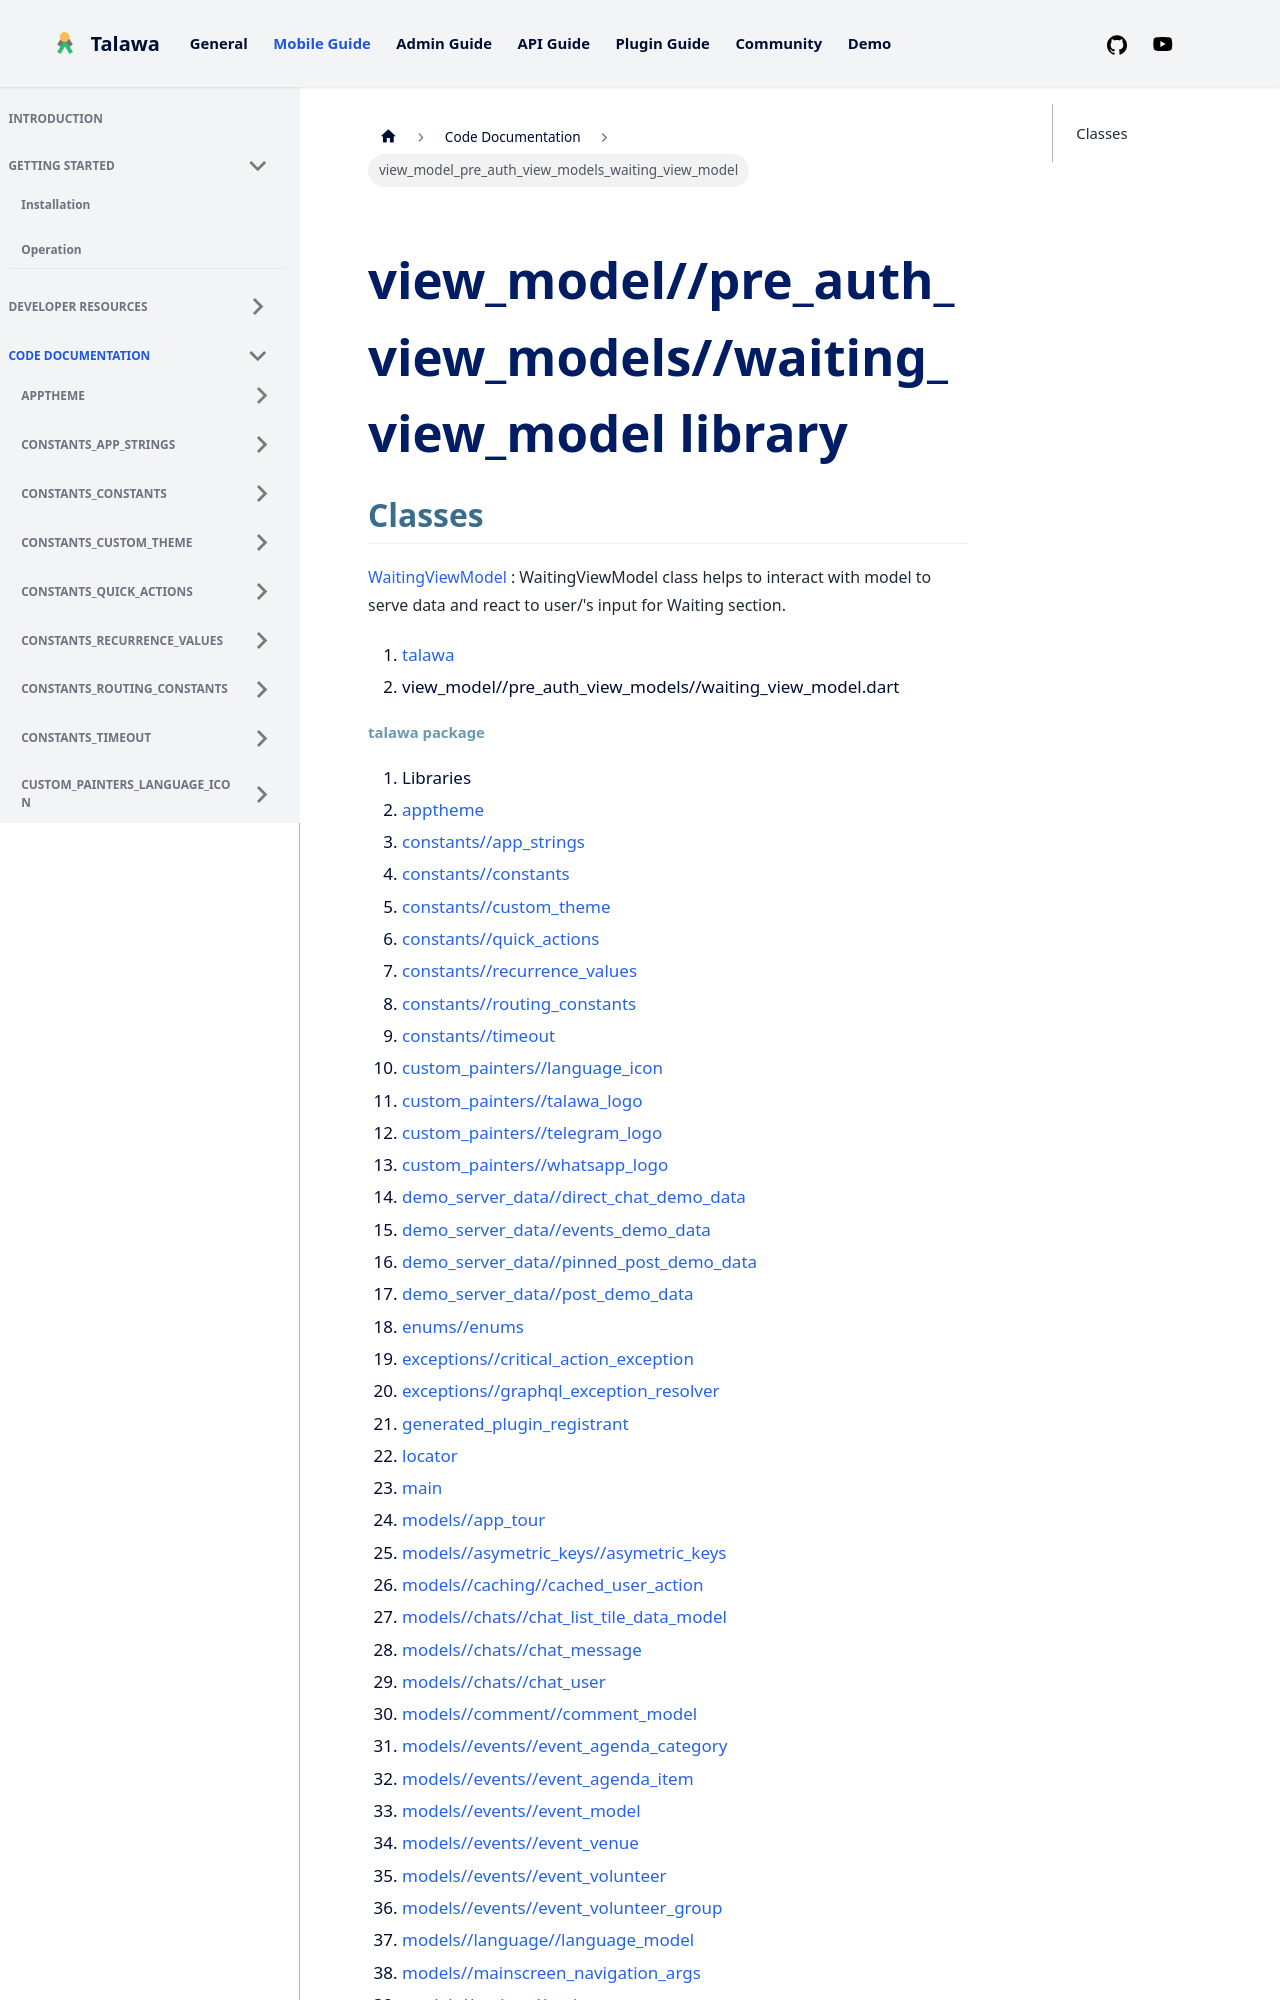

repository: PalisadoesFoundation/talawa · page: docs/auto-docs/view_model_pre_auth_view_models_waiting_view_model/index.html · generator: docusaurus

---
title: "view_model_pre_auth_view_models_waiting_view_model"
---


<div>

# view_model//pre_auth_view_models//waiting_view_model library

</div>


## Classes

[WaitingViewModel](../view_model_pre_auth_view_models_waiting_view_model/WaitingViewModel-class.md)
:   WaitingViewModel class helps to interact with model to serve data
    and react to user/'s input for Waiting section.







1.  [talawa](../index.md)
2.  view_model//pre_auth_view_models//waiting_view_model.dart
